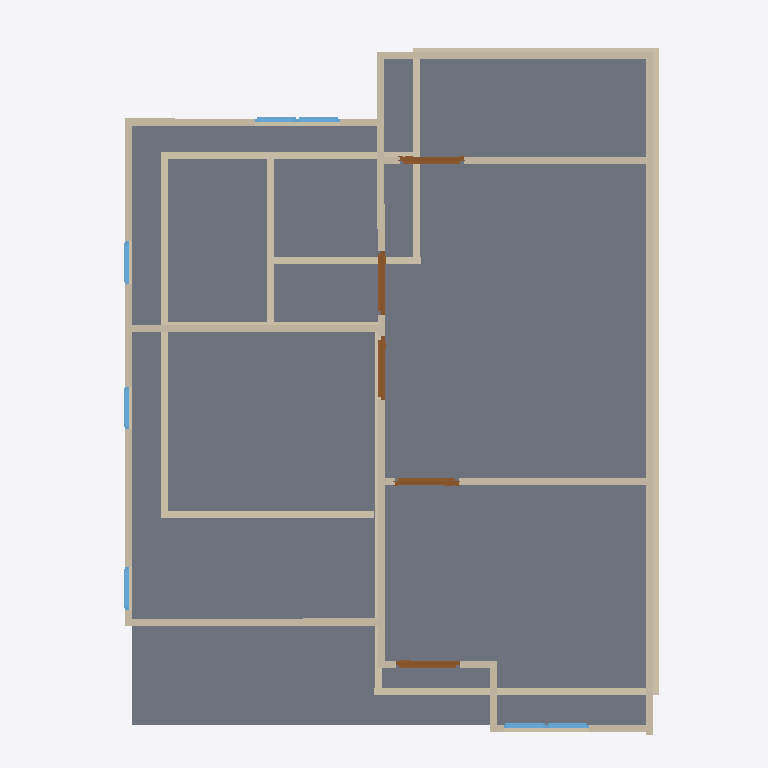
Plan cut of the same IFC building model at storey '2F' (level 3.00 m, cut at 4.40 m), seen from above with north up, elements coloured by IFC class: 24 walls (beige), 7 windows (light blue), 5 doors (brown), 1 slab (grey). Cut surfaces are drawn darker.
Extent 10.0 m × 10.0 m × 7.0 m (x, y, z). Storeys (3): GF at 0.00 m; 2F at 3.00 m; Roof at 6.00 m. Elements (48): 24 IfcWall, 12 IfcWindow, 9 IfcDoor, 2 IfcSlab, 1 IfcRoof.

HEADER;
FILE_DESCRIPTION(('ViewDefinition[DesignTransferView]'),'2;1');
FILE_NAME('s03-activity.ifc','2025-09-02T13:34:12+08:00',(''),(''),'IfcOpenShell 0.8.3-post1','Bonsai 0.8.3-post1','');
FILE_SCHEMA(('IFC4'));
ENDSEC;
DATA;
#1=IFCPROJECT('3RB3_8rKvA0wUd_KnGEHN9',$,'My Project',$,$,$,$,(#14,#26),#9);
#31=IFCSITE('1Jo22LCdz8uBafQEhNA4E6',$,'My Site',$,$,#54,$,$,$,$,$,$,$,$);
#37=IFCBUILDING('074SHnIV5EXRvNGsBNAoNf',$,'My Building',$,$,#60,$,$,$,$,$,$);
#43=IFCBUILDINGSTOREY('1qH01LqRP8wOJljC_$622t',$,'2F',$,$,#1879,$,$,$,$);
#67=IFCBUILDINGSTOREY('2LLiX1QZP2QxFPqkDl8kka',$,'GF',$,$,#83,$,$,$,$);
#3734=IFCBUILDINGSTOREY('1FXqNAHaDD3Qc3Xbt9wBmR',$,'Roof',$,$,#3755,$,$,$,$);
#3626=IFCSLAB('36jrQouk5B6f3JrqG4xshT',$,'Slab',$,$,#3633,#3640,$,$);
#2496=IFCWALL('2sbZFKGG9ENx3hLCiai$53',$,'Wall',$,$,#3620,#2502,$,$);
#124=IFCWALL('2PbEQF2Tr6OxrS6hfgz4k9',$,'Wall',$,$,#135,#130,$,$);
#2165=IFCWALL('2oTMgYlkj51xLR2_hG2mrn',$,'Wall',$,$,#3287,#2171,$,$);
#588=IFCWALL('2P8EKtsEr02RLC__53EFm3',$,'Wall',$,$,#695,#594,$,$);
#2534=IFCWALL('2auFiY2ln5MO6PBvrlgeNV',$,'Wall',$,$,#2545,#2540,$,$);
#2089=IFCWALL('22MSf7svH12OtstqsKAPPF',$,'Wall',$,$,#3048,#2095,$,$);
#97=IFCWALL('0h0LZrq1D5KQJmeXn4m1Hs',$,'Wall',$,$,#110,#105,$,$);
#2203=IFCWALL('0YW$ivWK5BlhaqV5rlrprc',$,'Wall',$,$,#3615,#2209,$,$);
#2610=IFCWALL('3o0lQCkqX7RfU2_vI3I3Gw',$,'Wall',$,$,#3625,#2616,$,$);
#563=IFCWALL('2E4NhrVQP3fx0AcbmzwkRI',$,'Wall',$,$,#574,#569,$,$);
#2458=IFCWALL('0OsVbLREnCJgy3gjHTvjC3',$,'Wall',$,$,#3535,#2464,$,$);
#613=IFCWALL('2nqbl1Ac9EHusd_F_cHV9C',$,'Wall',$,$,#727,#619,$,$);
#2420=IFCWALL('229h9oyCr6ew97AL3iq59R',$,'Wall',$,$,#2431,#2426,$,$);
#2572=IFCWALL('1xPTZzdA13I9AHPhpYY1Pp',$,'Wall',$,$,#3151,#2578,$,$);
#2929=IFCWALL('0HCJJLnuP4m9oQQIRu4GLH',$,'Wall',$,$,#2994,#2935,$,$);
#525=IFCWALL('1uPNY5DVLFcx$T5xu2AByV',$,'Wall',$,$,#536,#531,$,$);
#741=IFCWALL('3DgZboETvDSxcsRsRbMB$c',$,'Wall',$,$,#1093,#747,$,$);
#817=IFCWALL('0I8VX3oEXAFOXeiovvtVIT',$,'Wall',$,$,#1147,#823,$,$);
#149=IFCWALL('2qF41Rn1r6wgvGISDqCA6o',$,'Wall',$,$,#258,#155,$,$);
#855=IFCWALL('0OAxyjaon2xeQL9bUqxy60',$,'Wall',$,$,#866,#861,$,$);
#1963=IFCWALL('2aEtG2Pon1nfDgPt1uk9fO',$,'Wall',$,$,#2032,#1969,$,$);
#779=IFCWALL('3SYcNfs8jAIBstrkHx7PHj',$,'Wall',$,$,#790,#785,$,$);
#2967=IFCDOOR('2QI38s60P6uROJhrGhUlZs',$,'Door',$,$,#3020,#2975,$,2.0,0.899999976158142,$,$,$);
#3124=IFCDOOR('3yyOWihcf5RR_3nPHM0aqd',$,'Door',$,$,#3177,#3132,$,2.0,0.899999976158142,$,$,$);
#3075=IFCDOOR('39SJtNgrnFLPxI7ak7waH_',$,'Door',$,$,#3123,#3083,$,2.0,0.899999976158142,$,$,$);
#2864=IFCDOOR('07k2krEIzE$PlhX5yEPMUp',$,'Door',$,$,#2928,#2873,$,2.0,0.899999976158142,$,$,$);
#3021=IFCDOOR('37LQuMRGj0QR$Mqp_vm9NT',$,'Door',$,$,#3074,#3029,$,2.0,0.899999976158142,$,$,$);
#1938=IFCWALL('3kPxx2ABb86BHfq7i1xlea',$,'Wall',$,$,#1949,#1944,$,$);
#2046=IFCWALL('3IVfy2QOj8TPnEWPrM7BZZ',$,'Wall',$,$,#2088,#2052,$,$);
#3329=IFCWINDOW('2PbGsACXPBd9bAqv4QDJbh',$,'Window',$,$,#3377,#3337,$,0.899999976158142,0.600000023841858,$,$,$);
#3459=IFCWINDOW('0l$TcRgg5C$ug1oM_nbStK',$,'Window',$,$,#3507,#3467,$,0.899999976158142,0.600000023841858,$,$,$);
#3259=IFCWINDOW('0QJphwhTPELR5uQ7Q6PjHu',$,'Window',$,$,#3328,#3268,$,0.899999976158142,0.600000023841858,$,$,$);
#3562=IFCWINDOW('2okQGICHP2EfMI4WoDbCPL',$,'Window',$,$,#3610,#3570,$,0.899999976158142,0.600000023841858,$,$,$);
#3925=IFCWINDOW('3$sgX9GQH9c9jx3be7dq0v',$,'Window',$,$,#3973,#3933,$,0.899999976158142,0.600000023841858,$,$,$);
#3860=IFCWINDOW('3plwwp7E571OdaslZX9CGQ',$,'Window',$,$,#3924,#3869,$,0.899999976158142,0.600000023841858,$,$,$);
#3508=IFCWINDOW('2GuVnK2212kg$WY04LbK2c',$,'Window',$,$,#3561,#3516,$,0.899999976158142,0.600000023841858,$,$,$);
ENDSEC;